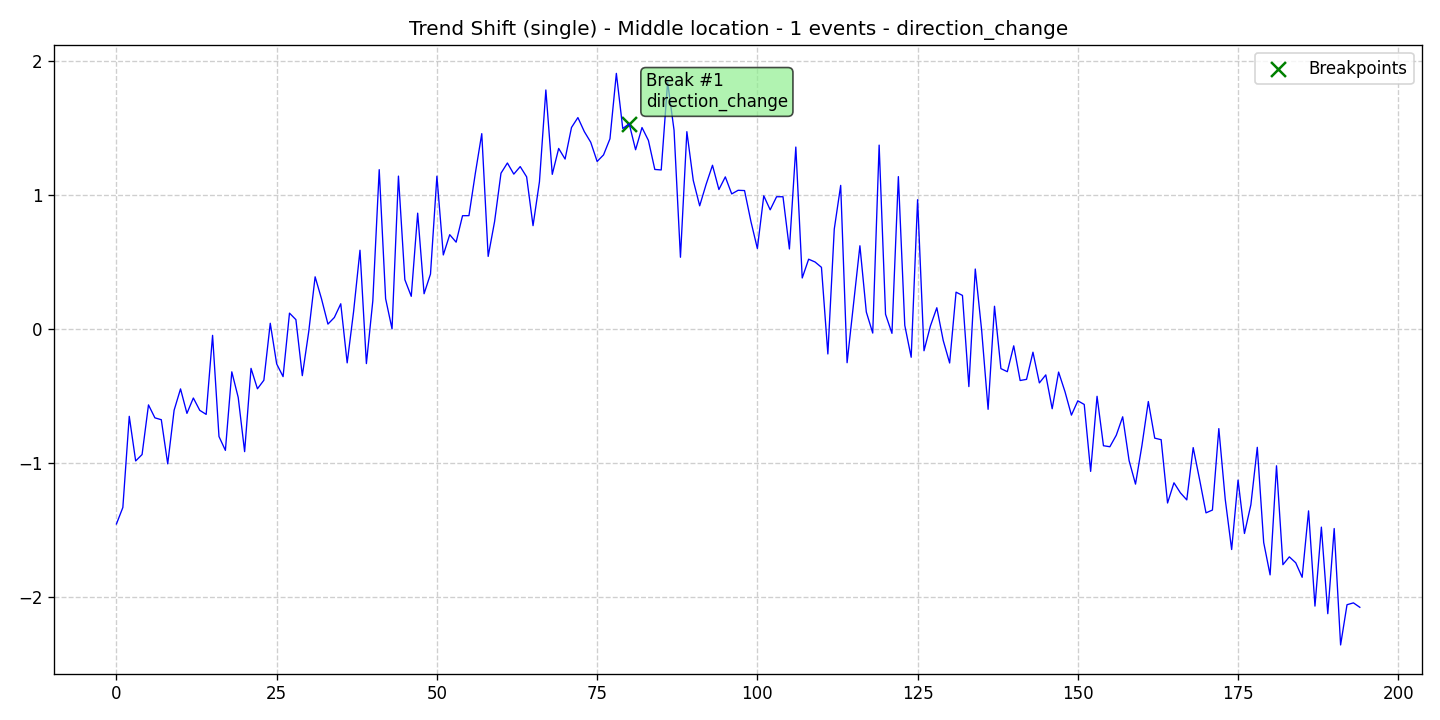

The data file committed next to this chart (first rows):
data, stationary, det_lin_up, det_lin_down, det_quad, det_cubic, det_exp, det_damped, stoc_trend, volatility, single_seas, multiple_seas, point_anom_single, point_anom_multi, collect_anom, context_anom, mean_shift, var_shift, trend_shift, date, is_break, is_anomaly, is_multi, location_beginning
-1.452, 0, 0, 0, 0, 0, 0, 0, 0, 0, 0, 0, 0, 0, 0, 0, 0, 0, 1, 2020-01-01, 0, 0, 0, 0
-1.33, 0, 0, 0, 0, 0, 0, 0, 0, 0, 0, 0, 0, 0, 0, 0, 0, 0, 1, 2020-01-02, 0, 0, 0, 0
-0.6496, 0, 0, 0, 0, 0, 0, 0, 0, 0, 0, 0, 0, 0, 0, 0, 0, 0, 1, 2020-01-03, 0, 0, 0, 0
-0.9824, 0, 0, 0, 0, 0, 0, 0, 0, 0, 0, 0, 0, 0, 0, 0, 0, 0, 1, 2020-01-04, 0, 0, 0, 0
-0.9346, 0, 0, 0, 0, 0, 0, 0, 0, 0, 0, 0, 0, 0, 0, 0, 0, 0, 1, 2020-01-05, 0, 0, 0, 0
-0.5643, 0, 0, 0, 0, 0, 0, 0, 0, 0, 0, 0, 0, 0, 0, 0, 0, 0, 1, 2020-01-06, 0, 0, 0, 0
-0.6609, 0, 0, 0, 0, 0, 0, 0, 0, 0, 0, 0, 0, 0, 0, 0, 0, 0, 1, 2020-01-07, 0, 0, 0, 0
-0.6748, 0, 0, 0, 0, 0, 0, 0, 0, 0, 0, 0, 0, 0, 0, 0, 0, 0, 1, 2020-01-08, 0, 0, 0, 0
-1.004, 0, 0, 0, 0, 0, 0, 0, 0, 0, 0, 0, 0, 0, 0, 0, 0, 0, 1, 2020-01-09, 0, 0, 0, 0
-0.6038, 0, 0, 0, 0, 0, 0, 0, 0, 0, 0, 0, 0, 0, 0, 0, 0, 0, 1, 2020-01-10, 0, 0, 0, 0
-0.4449, 0, 0, 0, 0, 0, 0, 0, 0, 0, 0, 0, 0, 0, 0, 0, 0, 0, 1, 2020-01-11, 0, 0, 0, 0
-0.6275, 0, 0, 0, 0, 0, 0, 0, 0, 0, 0, 0, 0, 0, 0, 0, 0, 0, 1, 2020-01-12, 0, 0, 0, 0
-0.5128, 0, 0, 0, 0, 0, 0, 0, 0, 0, 0, 0, 0, 0, 0, 0, 0, 0, 1, 2020-01-13, 0, 0, 0, 0
-0.6048, 0, 0, 0, 0, 0, 0, 0, 0, 0, 0, 0, 0, 0, 0, 0, 0, 0, 1, 2020-01-14, 0, 0, 0, 0
-0.6351, 0, 0, 0, 0, 0, 0, 0, 0, 0, 0, 0, 0, 0, 0, 0, 0, 0, 1, 2020-01-15, 0, 0, 0, 0
-0.04561, 0, 0, 0, 0, 0, 0, 0, 0, 0, 0, 0, 0, 0, 0, 0, 0, 0, 1, 2020-01-16, 0, 0, 0, 0
-0.8001, 0, 0, 0, 0, 0, 0, 0, 0, 0, 0, 0, 0, 0, 0, 0, 0, 0, 1, 2020-01-17, 0, 0, 0, 0
-0.9036, 0, 0, 0, 0, 0, 0, 0, 0, 0, 0, 0, 0, 0, 0, 0, 0, 0, 1, 2020-01-18, 0, 0, 0, 0
-0.3176, 0, 0, 0, 0, 0, 0, 0, 0, 0, 0, 0, 0, 0, 0, 0, 0, 0, 1, 2020-01-19, 0, 0, 0, 0
-0.5087, 0, 0, 0, 0, 0, 0, 0, 0, 0, 0, 0, 0, 0, 0, 0, 0, 0, 1, 2020-01-20, 0, 0, 0, 0
-0.913, 0, 0, 0, 0, 0, 0, 0, 0, 0, 0, 0, 0, 0, 0, 0, 0, 0, 1, 2020-01-21, 0, 0, 0, 0
-0.2918, 0, 0, 0, 0, 0, 0, 0, 0, 0, 0, 0, 0, 0, 0, 0, 0, 0, 1, 2020-01-22, 0, 0, 0, 0
-0.4441, 0, 0, 0, 0, 0, 0, 0, 0, 0, 0, 0, 0, 0, 0, 0, 0, 0, 1, 2020-01-23, 0, 0, 0, 0
-0.3805, 0, 0, 0, 0, 0, 0, 0, 0, 0, 0, 0, 0, 0, 0, 0, 0, 0, 1, 2020-01-24, 0, 0, 0, 0
0.04454, 0, 0, 0, 0, 0, 0, 0, 0, 0, 0, 0, 0, 0, 0, 0, 0, 0, 1, 2020-01-25, 0, 0, 0, 0
-0.2583, 0, 0, 0, 0, 0, 0, 0, 0, 0, 0, 0, 0, 0, 0, 0, 0, 0, 1, 2020-01-26, 0, 0, 0, 0
-0.3534, 0, 0, 0, 0, 0, 0, 0, 0, 0, 0, 0, 0, 0, 0, 0, 0, 0, 1, 2020-01-27, 0, 0, 0, 0
0.1203, 0, 0, 0, 0, 0, 0, 0, 0, 0, 0, 0, 0, 0, 0, 0, 0, 0, 1, 2020-01-28, 0, 0, 0, 0
0.07166, 0, 0, 0, 0, 0, 0, 0, 0, 0, 0, 0, 0, 0, 0, 0, 0, 0, 1, 2020-01-29, 0, 0, 0, 0
-0.3462, 0, 0, 0, 0, 0, 0, 0, 0, 0, 0, 0, 0, 0, 0, 0, 0, 0, 1, 2020-01-30, 0, 0, 0, 0
-0.01877, 0, 0, 0, 0, 0, 0, 0, 0, 0, 0, 0, 0, 0, 0, 0, 0, 0, 1, 2020-01-31, 0, 0, 0, 0
0.3911, 0, 0, 0, 0, 0, 0, 0, 0, 0, 0, 0, 0, 0, 0, 0, 0, 0, 1, 2020-02-01, 0, 0, 0, 0
0.2261, 0, 0, 0, 0, 0, 0, 0, 0, 0, 0, 0, 0, 0, 0, 0, 0, 0, 1, 2020-02-02, 0, 0, 0, 0
0.03833, 0, 0, 0, 0, 0, 0, 0, 0, 0, 0, 0, 0, 0, 0, 0, 0, 0, 1, 2020-02-03, 0, 0, 0, 0
0.08783, 0, 0, 0, 0, 0, 0, 0, 0, 0, 0, 0, 0, 0, 0, 0, 0, 0, 1, 2020-02-04, 0, 0, 0, 0
0.19, 0, 0, 0, 0, 0, 0, 0, 0, 0, 0, 0, 0, 0, 0, 0, 0, 0, 1, 2020-02-05, 0, 0, 0, 0
-0.2508, 0, 0, 0, 0, 0, 0, 0, 0, 0, 0, 0, 0, 0, 0, 0, 0, 0, 1, 2020-02-06, 0, 0, 0, 0
0.1313, 0, 0, 0, 0, 0, 0, 0, 0, 0, 0, 0, 0, 0, 0, 0, 0, 0, 1, 2020-02-07, 0, 0, 0, 0
0.5894, 0, 0, 0, 0, 0, 0, 0, 0, 0, 0, 0, 0, 0, 0, 0, 0, 0, 1, 2020-02-08, 0, 0, 0, 0
-0.2562, 0, 0, 0, 0, 0, 0, 0, 0, 0, 0, 0, 0, 0, 0, 0, 0, 0, 1, 2020-02-09, 0, 0, 0, 0
0.2114, 0, 0, 0, 0, 0, 0, 0, 0, 0, 0, 0, 0, 0, 0, 0, 0, 0, 1, 2020-02-10, 0, 0, 0, 0
1.19, 0, 0, 0, 0, 0, 0, 0, 0, 0, 0, 0, 0, 0, 0, 0, 0, 0, 1, 2020-02-11, 0, 0, 0, 0
0.2279, 0, 0, 0, 0, 0, 0, 0, 0, 0, 0, 0, 0, 0, 0, 0, 0, 0, 1, 2020-02-12, 0, 0, 0, 0
0.002559, 0, 0, 0, 0, 0, 0, 0, 0, 0, 0, 0, 0, 0, 0, 0, 0, 0, 1, 2020-02-13, 0, 0, 0, 0
1.142, 0, 0, 0, 0, 0, 0, 0, 0, 0, 0, 0, 0, 0, 0, 0, 0, 0, 1, 2020-02-14, 0, 0, 0, 0
0.3697, 0, 0, 0, 0, 0, 0, 0, 0, 0, 0, 0, 0, 0, 0, 0, 0, 0, 1, 2020-02-15, 0, 0, 0, 0
0.2456, 0, 0, 0, 0, 0, 0, 0, 0, 0, 0, 0, 0, 0, 0, 0, 0, 0, 1, 2020-02-16, 0, 0, 0, 0
0.8659, 0, 0, 0, 0, 0, 0, 0, 0, 0, 0, 0, 0, 0, 0, 0, 0, 0, 1, 2020-02-17, 0, 0, 0, 0
0.2649, 0, 0, 0, 0, 0, 0, 0, 0, 0, 0, 0, 0, 0, 0, 0, 0, 0, 1, 2020-02-18, 0, 0, 0, 0
0.4115, 0, 0, 0, 0, 0, 0, 0, 0, 0, 0, 0, 0, 0, 0, 0, 0, 0, 1, 2020-02-19, 0, 0, 0, 0
1.141, 0, 0, 0, 0, 0, 0, 0, 0, 0, 0, 0, 0, 0, 0, 0, 0, 0, 1, 2020-02-20, 0, 0, 0, 0
0.5543, 0, 0, 0, 0, 0, 0, 0, 0, 0, 0, 0, 0, 0, 0, 0, 0, 0, 1, 2020-02-21, 0, 0, 0, 0
0.7054, 0, 0, 0, 0, 0, 0, 0, 0, 0, 0, 0, 0, 0, 0, 0, 0, 0, 1, 2020-02-22, 0, 0, 0, 0
0.6495, 0, 0, 0, 0, 0, 0, 0, 0, 0, 0, 0, 0, 0, 0, 0, 0, 0, 1, 2020-02-23, 0, 0, 0, 0
0.8468, 0, 0, 0, 0, 0, 0, 0, 0, 0, 0, 0, 0, 0, 0, 0, 0, 0, 1, 2020-02-24, 0, 0, 0, 0
0.8474, 0, 0, 0, 0, 0, 0, 0, 0, 0, 0, 0, 0, 0, 0, 0, 0, 0, 1, 2020-02-25, 0, 0, 0, 0
1.164, 0, 0, 0, 0, 0, 0, 0, 0, 0, 0, 0, 0, 0, 0, 0, 0, 0, 1, 2020-02-26, 0, 0, 0, 0
1.459, 0, 0, 0, 0, 0, 0, 0, 0, 0, 0, 0, 0, 0, 0, 0, 0, 0, 1, 2020-02-27, 0, 0, 0, 0
0.5433, 0, 0, 0, 0, 0, 0, 0, 0, 0, 0, 0, 0, 0, 0, 0, 0, 0, 1, 2020-02-28, 0, 0, 0, 0
0.8031, 0, 0, 0, 0, 0, 0, 0, 0, 0, 0, 0, 0, 0, 0, 0, 0, 0, 1, 2020-02-29, 0, 0, 0, 0
... 135 more rows
